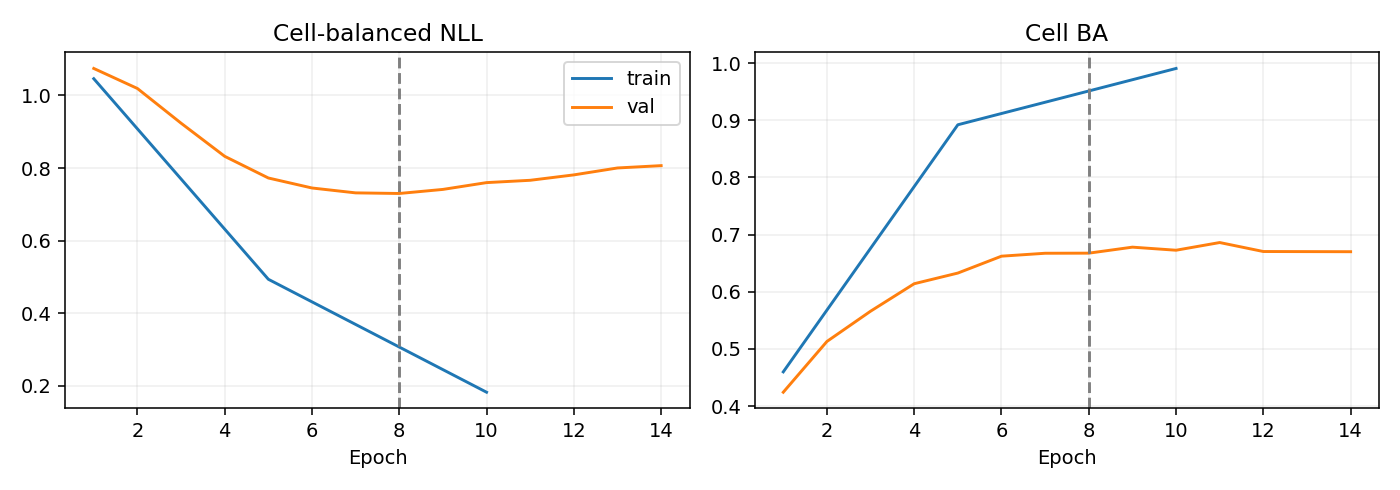

The file beside this chart, header and first rows:
epoch, optimization_ce, train_nll, train_ba, val_nll, val_ba
1, 1.141, 1.046, 0.4599, 1.074, 0.4243
2, 0.9758, , , 1.019, 0.5131
3, 0.8402, , , 0.9235, 0.566
4, 0.7186, , , 0.8322, 0.6141
5, 0.6149, 0.4937, 0.8922, 0.7725, 0.6328
6, 0.4985, , , 0.745, 0.6623
7, 0.4169, , , 0.7316, 0.6674
8, 0.3562, , , 0.7299, 0.6676
9, 0.3091, , , 0.7411, 0.6781
10, 0.2859, 0.1826, 0.9907, 0.7598, 0.6727
11, 0.2295, , , 0.7662, 0.6862
12, 0.1984, , , 0.7811, 0.6704
13, 0.1896, , , 0.8001, 0.6703
14, 0.1719, , , 0.8066, 0.6701
